Dataset: coffee_dataset (GitHub, jujup1t3r/CoFFee). Classes: broken, defect damage, dry cherry, floater, foreign matter, full black, full sour, fungus damage, good, husk, immature, parchment, partial black, partial sour, severe insect damage, shell, slight insect damage, withered.

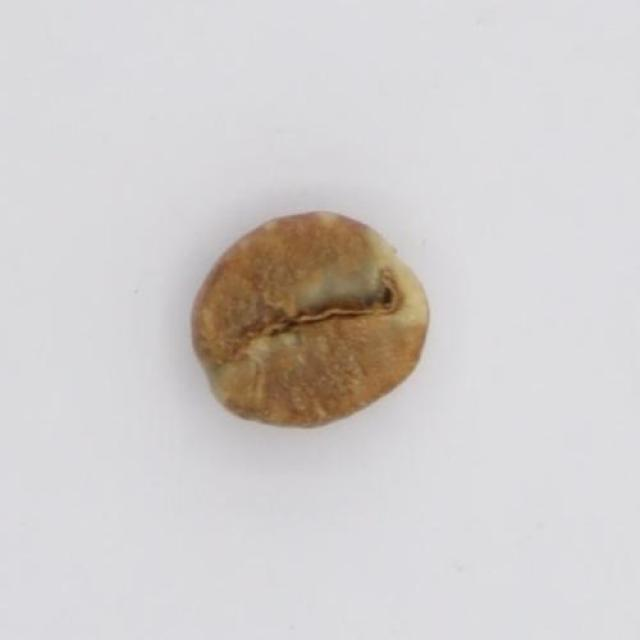
Label: full sour

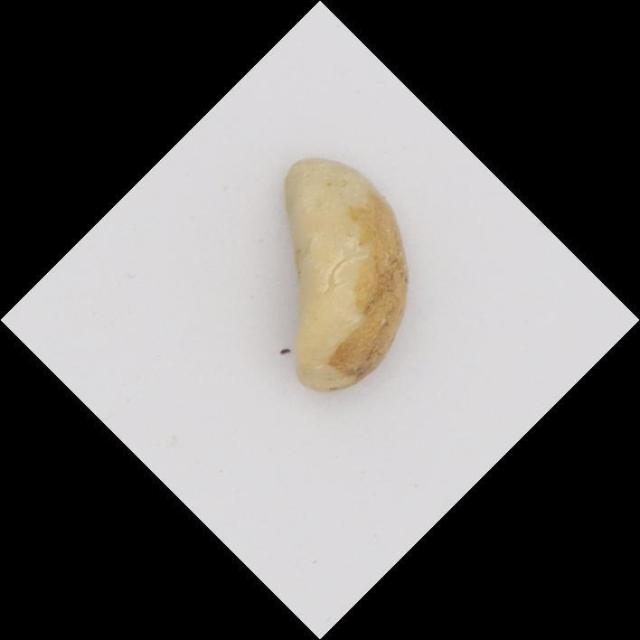
Label: broken

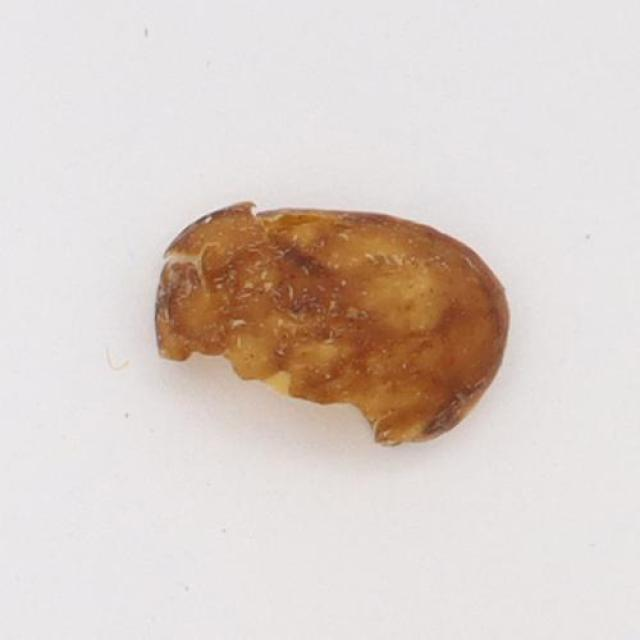
Label: parchment

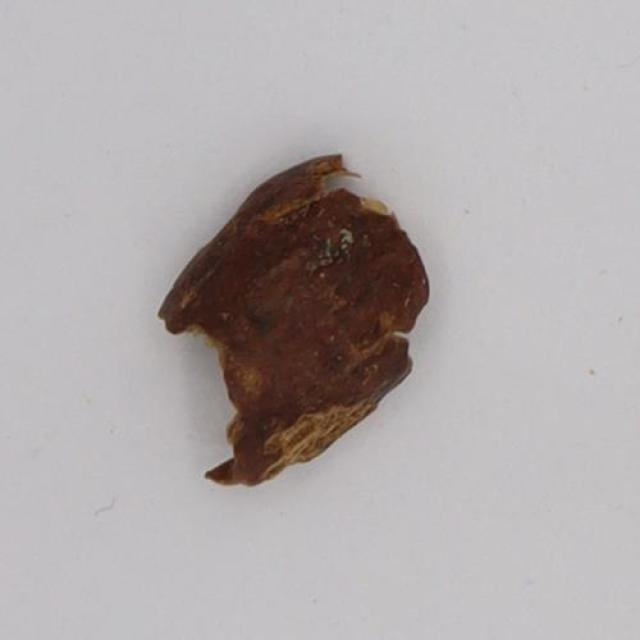
Label: husk

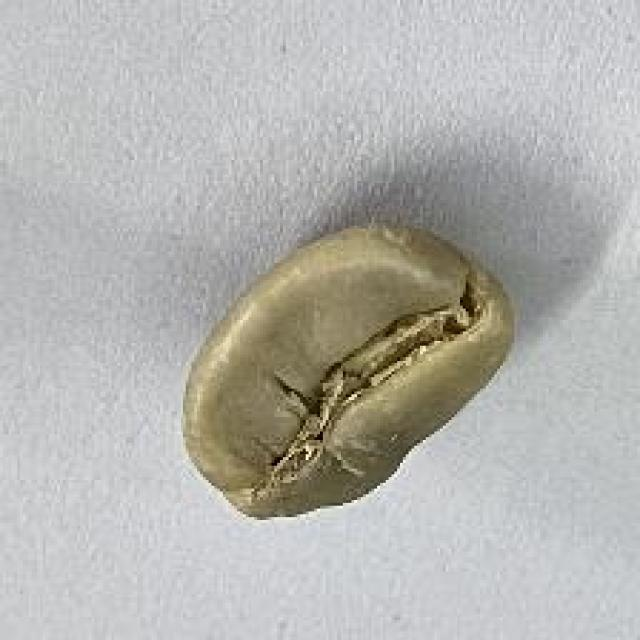
Label: good

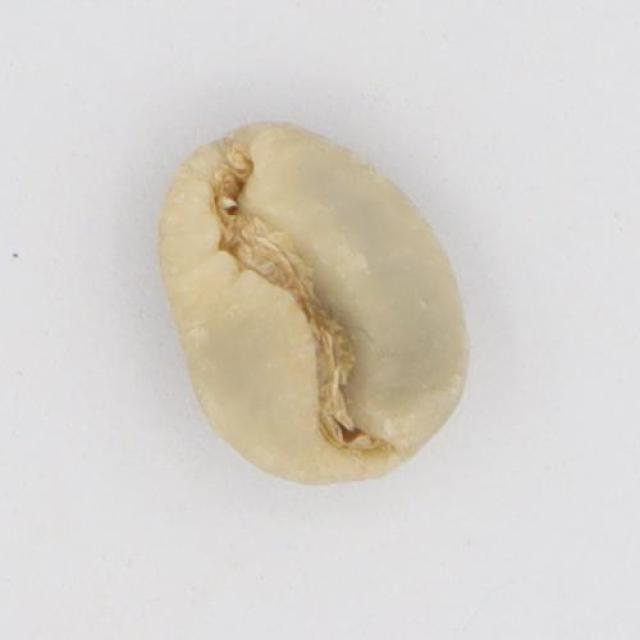
Label: floater
